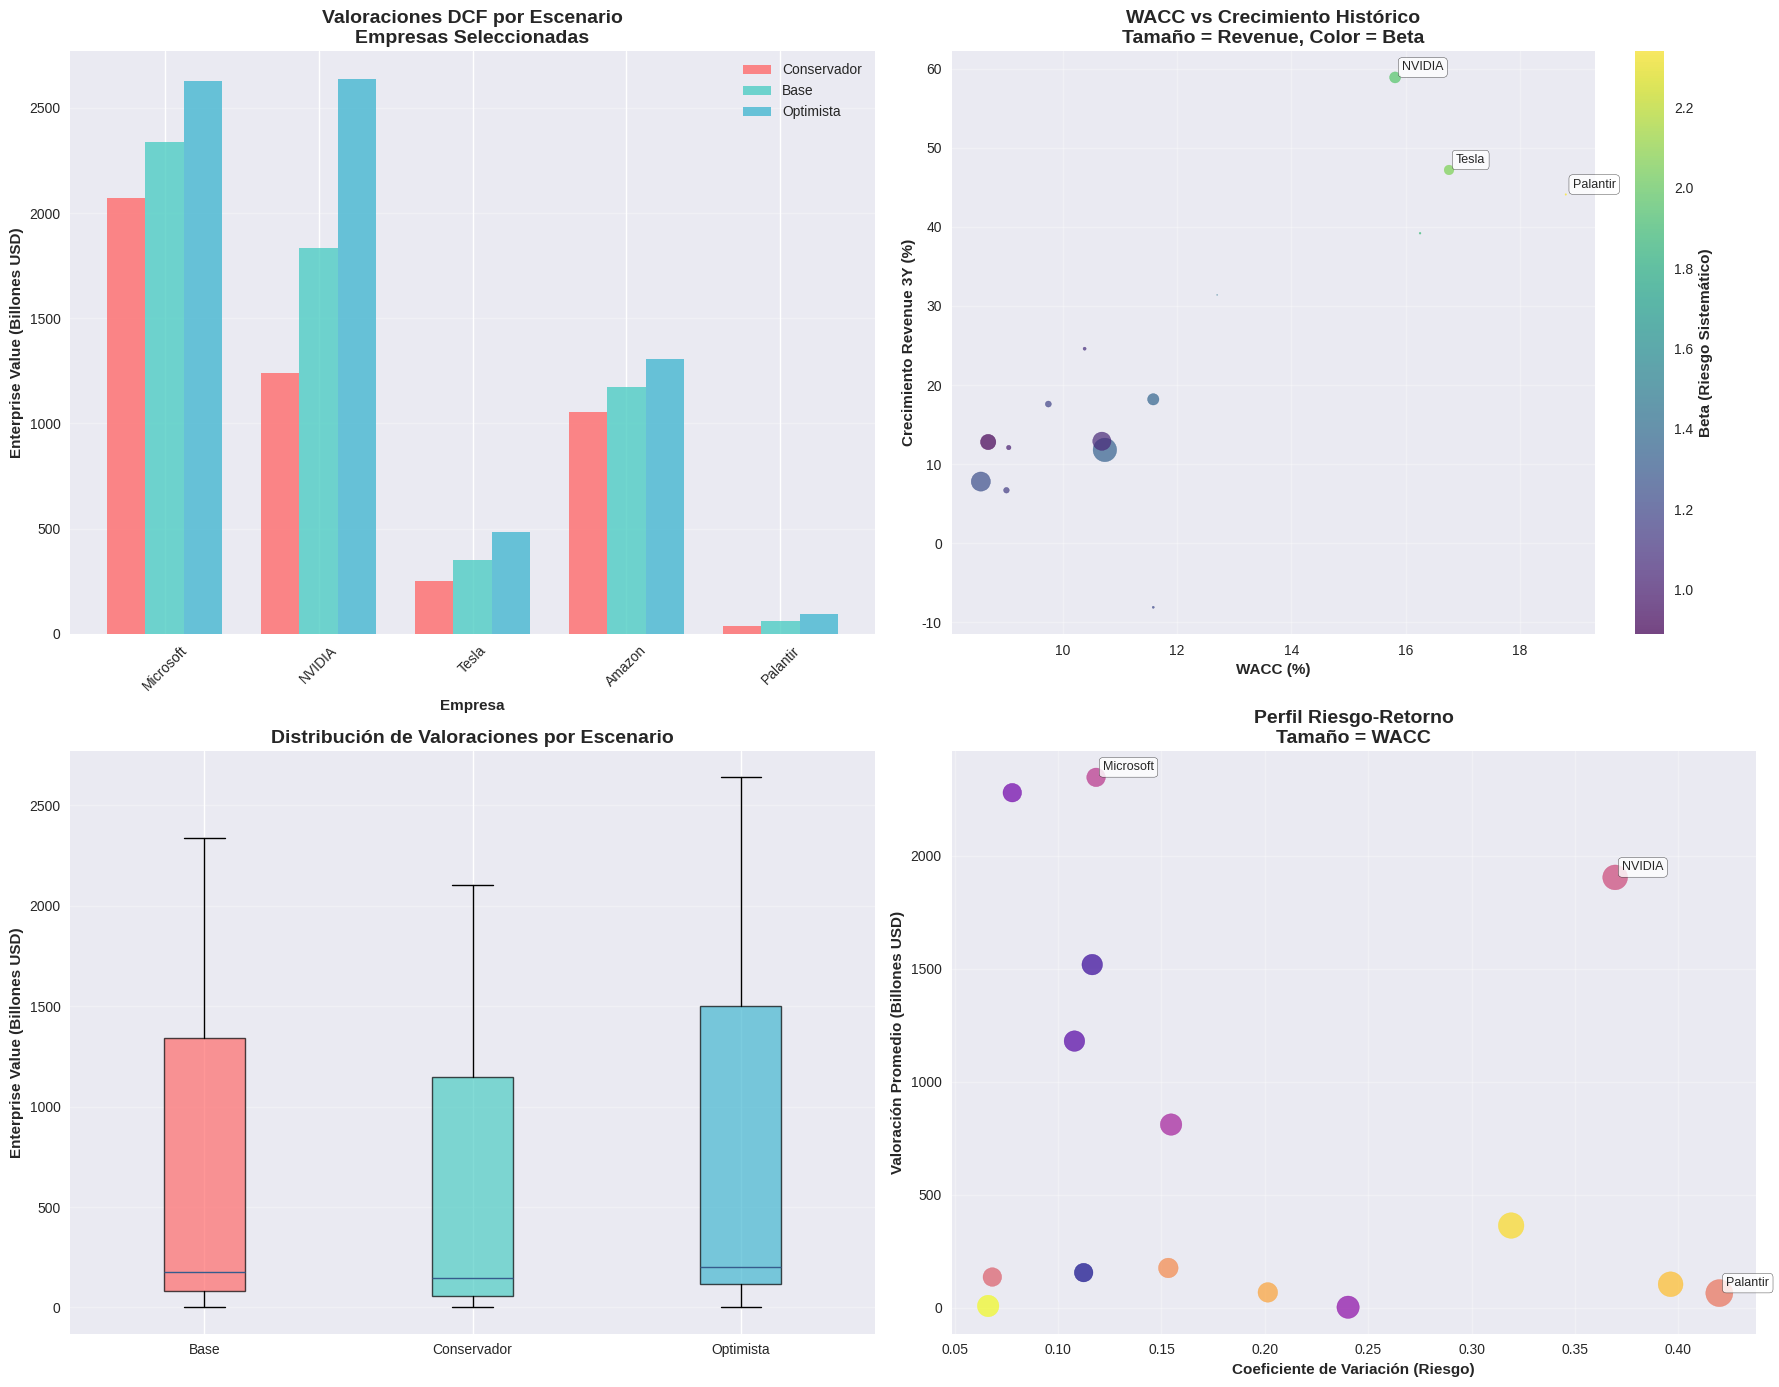

Here is the Python script that generated this plot: (Note: this script raises an exception after producing the figure.)
#!/usr/bin/env python3
"""
Análisis DCF y Gestión de Riesgo - Empresas Tecnológicas 2024-2025
Valoración por descuento de flujos de caja y análisis de sensibilidad con datos reales
"""

import pandas as pd
import matplotlib.pyplot as plt
import seaborn as sns
import numpy as np
from datetime import datetime
import warnings
warnings.filterwarnings('ignore')

# Configuración de estilo
plt.style.use('seaborn-v0_8')
sns.set_palette("viridis")
plt.rcParams['figure.figsize'] = (15, 10)
plt.rcParams['font.size'] = 11

def crear_datos_dcf_empresas():
    """Datos reales para análisis DCF de empresas tech específicas"""
    # Datos basados en reportes financieros reales 2024
    dcf_data = {
        'Empresa': [
            'Microsoft', 'Apple', 'NVIDIA', 'Amazon', 'Alphabet',
            'Meta', 'Tesla', 'Salesforce', 'Adobe', 'Netflix',
            'Palantir', 'Snowflake', 'Zoom', 'ServiceNow', 'Datadog'
        ],
        'FCF_Actual_2024_M': [  # Free Cash Flow en millones USD
            76000, 110500, 28090, 84946, 69495,
            58091, 7530, 6220, 8453, 8455,
            -177, -131, 1647, 2231, 318
        ],
        'Revenue_2024_M': [  # Revenue en millones USD
            245122, 383285, 126951, 574785, 347394,
            134902, 96773, 38015, 21045, 33723,
            2387, 3479, 4685, 9911, 690
        ],
        'EBITDA_Margin_%': [  # Margen EBITDA real
            46.8, 32.9, 57.8, 14.1, 28.9,
            38.4, 19.3, 23.4, 39.1, 24.8,
            -23.5, -24.1, 21.2, 31.2, 12.8
        ],
        'Revenue_Growth_3Y_%': [  # Crecimiento promedio 3 años
            12.8, 7.8, 58.9, 11.8, 12.9,
            18.2, 47.2, 17.6, 12.1, 6.7,
            44.1, 39.2, -8.1, 24.6, 31.4
        ],
        'Beta': [  # Beta real vs mercado
            0.89, 1.24, 1.95, 1.33, 1.05,
            1.35, 2.05, 1.18, 1.01, 1.15,
            2.34, 1.87, 1.21, 1.08, 1.45
        ],
        'Debt_to_Equity': [  # Ratio deuda/equity
            0.31, 1.87, 0.10, 0.34, 0.07,
            0.20, 0.07, 0.41, 0.38, 0.63,
            0.05, 0.02, 0.08, 0.15, 0.12
        ],
        'Sector_Detail': [
            'Enterprise Software', 'Consumer Hardware', 'AI/Semiconductors', 'E-commerce/Cloud',
            'Internet/Search', 'Social Media', 'Electric Vehicles', 'SaaS/CRM', 'Creative Software',
            'Streaming Media', 'Data Analytics', 'Cloud Analytics', 'Communications', 'IT Automation',
            'DevOps/Monitoring'
        ]
    }
    return pd.DataFrame(dcf_data)

def crear_datos_wacc():
    """Cálculo de WACC para cada empresa con datos de mercado reales"""
    # Datos de mercado actuales (enero 2025)
    risk_free_rate = 0.0435  # T-Bill 10Y US Treasury
    market_risk_premium = 0.065  # Prima de riesgo histórica
    tax_rate = 0.21  # Tasa corporativa US
    
    df = crear_datos_dcf_empresas()
    
    # Cálculo WACC por empresa
    df['Risk_Free_Rate'] = risk_free_rate
    df['Market_Risk_Premium'] = market_risk_premium
    df['Cost_of_Equity'] = risk_free_rate + (df['Beta'] * market_risk_premium)
    
    # Estimación cost of debt basado en debt/equity ratio
    df['Cost_of_Debt'] = 0.045 + (df['Debt_to_Equity'] * 0.02)  # Base + spread por riesgo
    
    # WACC = (E/V * Re) + ((D/V * Rd) * (1-T))
    df['Equity_Weight'] = 1 / (1 + df['Debt_to_Equity'])
    df['Debt_Weight'] = df['Debt_to_Equity'] / (1 + df['Debt_to_Equity'])
    
    df['WACC'] = (df['Equity_Weight'] * df['Cost_of_Equity']) + \
                 (df['Debt_Weight'] * df['Cost_of_Debt'] * (1 - tax_rate))
    
    return df

def crear_proyecciones_dcf():
    """Proyecciones DCF a 5 años con escenarios"""
    df = crear_datos_wacc()
    
    # Parámetros de proyección por escenario
    escenarios = {
        'Conservador': {'growth_factor': 0.7, 'margin_factor': 0.9},
        'Base': {'growth_factor': 1.0, 'margin_factor': 1.0},
        'Optimista': {'growth_factor': 1.3, 'margin_factor': 1.1}
    }
    
    proyecciones = []
    
    for empresa in df['Empresa']:
        empresa_data = df[df['Empresa'] == empresa].iloc[0]
        
        for scenario, params in escenarios.items():
            # Proyección de crecimiento decreciente
            growth_base = empresa_data['Revenue_Growth_3Y_%'] / 100 * params['growth_factor']
            growth_rates = [growth_base * (0.8 ** i) for i in range(5)]  # Decrecimiento exponencial
            
            # Proyección de ingresos
            revenue_proj = [empresa_data['Revenue_2024_M']]
            for i in range(5):
                next_revenue = revenue_proj[-1] * (1 + growth_rates[i])
                revenue_proj.append(next_revenue)
            
            # Proyección de márgenes (mejora gradual)
            margin_improvement = 0.5 if empresa_data['EBITDA_Margin_%'] < 0 else 0.1
            margins = []
            base_margin = max(empresa_data['EBITDA_Margin_%'], -50) / 100  # Floor en -50%
            
            for i in range(5):
                if base_margin < 0:
                    improved_margin = base_margin + (margin_improvement * (i + 1) * params['margin_factor'])
                else:
                    improved_margin = min(base_margin * (1 + margin_improvement * params['margin_factor']), 0.6)
                margins.append(improved_margin)
            
            # Cálculo FCF proyectado
            fcf_projections = []
            for i in range(1, 6):  # Años 1-5
                revenue = revenue_proj[i]
                ebitda = revenue * margins[i-1]
                # Asumimos FCF = 80% de EBITDA (simplificación)
                fcf = ebitda * 0.8
                fcf_projections.append(fcf)
            
            # Valor terminal (año 5, crecimiento perpetuo 3%)
            terminal_growth = 0.03
            terminal_fcf = fcf_projections[-1] * (1 + terminal_growth)
            terminal_value = terminal_fcf / (empresa_data['WACC'] - terminal_growth)
            
            # Valor presente
            wacc = empresa_data['WACC']
            pv_fcf = sum([fcf / ((1 + wacc) ** (i+1)) for i, fcf in enumerate(fcf_projections)])
            pv_terminal = terminal_value / ((1 + wacc) ** 5)
            enterprise_value = pv_fcf + pv_terminal
            
            proyecciones.append({
                'Empresa': empresa,
                'Escenario': scenario,
                'Enterprise_Value_M': enterprise_value,
                'WACC': wacc,
                'Terminal_Value_M': terminal_value,
                'PV_FCF_5Y_M': pv_fcf,
                'Revenue_CAGR_%': np.mean(growth_rates) * 100,
                'Avg_EBITDA_Margin_%': np.mean(margins) * 100
            })
    
    return pd.DataFrame(proyecciones)

def crear_analisis_sensibilidad():
    """Análisis de sensibilidad WACC vs Growth Rate"""
    df_base = crear_datos_wacc()
    
    # Empresas para análisis detallado
    empresas_foco = ['Microsoft', 'NVIDIA', 'Tesla', 'Palantir', 'Snowflake']
    
    # Rangos de sensibilidad
    wacc_range = np.arange(0.06, 0.16, 0.01)  # 6% to 15%
    growth_range = np.arange(0.01, 0.06, 0.005)  # 1% to 5%
    
    sensibilidad_data = []
    
    for empresa in empresas_foco:
        empresa_data = df_base[df_base['Empresa'] == empresa].iloc[0]
        base_fcf = max(empresa_data['FCF_Actual_2024_M'], empresa_data['Revenue_2024_M'] * 0.1)
        
        for wacc in wacc_range:
            for growth in growth_range:
                # DCF simplificado: FCF base / (WACC - g)
                if wacc > growth:
                    ev = base_fcf / (wacc - growth)
                    sensibilidad_data.append({
                        'Empresa': empresa,
                        'WACC': wacc,
                        'Growth_Rate': growth,
                        'Enterprise_Value_M': ev,
                        'Multiple_Revenue': ev / empresa_data['Revenue_2024_M']
                    })
    
    return pd.DataFrame(sensibilidad_data)

def generar_grafico_dcf_valoraciones():
    """Gráfico de valoraciones DCF por escenario"""
    df = crear_proyecciones_dcf()
    
    fig, ((ax1, ax2), (ax3, ax4)) = plt.subplots(2, 2, figsize=(18, 14))
    
    # Gráfico 1: Valoraciones por escenario
    empresas_muestra = ['Microsoft', 'NVIDIA', 'Tesla', 'Amazon', 'Palantir']
    df_muestra = df[df['Empresa'].isin(empresas_muestra)]
    
    scenarios = df_muestra['Escenario'].unique()
    x = np.arange(len(empresas_muestra))
    width = 0.25
    
    colors = ['#FF6B6B', '#4ECDC4', '#45B7D1']
    for i, scenario in enumerate(scenarios):
        data = df_muestra[df_muestra['Escenario'] == scenario]
        values = [data[data['Empresa'] == emp]['Enterprise_Value_M'].values[0]/1000 
                 for emp in empresas_muestra]
        
        ax1.bar(x + i*width, values, width, label=scenario, color=colors[i], alpha=0.8)
    
    ax1.set_xlabel('Empresa', fontweight='bold')
    ax1.set_ylabel('Enterprise Value (Billones USD)', fontweight='bold')
    ax1.set_title('Valoraciones DCF por Escenario\nEmpresas Seleccionadas', fontweight='bold', fontsize=14)
    ax1.set_xticks(x + width)
    ax1.set_xticklabels(empresas_muestra, rotation=45)
    ax1.legend()
    ax1.grid(axis='y', alpha=0.3)
    
    # Gráfico 2: WACC vs Expected Return
    df_wacc = crear_datos_wacc()
    scatter = ax2.scatter(df_wacc['WACC']*100, df_wacc['Revenue_Growth_3Y_%'], 
                         s=df_wacc['Revenue_2024_M']/2000, 
                         c=df_wacc['Beta'], cmap='viridis', alpha=0.7)
    
    ax2.set_xlabel('WACC (%)', fontweight='bold')
    ax2.set_ylabel('Crecimiento Revenue 3Y (%)', fontweight='bold')
    ax2.set_title('WACC vs Crecimiento Histórico\nTamaño = Revenue, Color = Beta', 
                  fontweight='bold', fontsize=14)
    ax2.grid(True, alpha=0.3)
    
    # Colorbar para Beta
    cbar = plt.colorbar(scatter, ax=ax2)
    cbar.set_label('Beta (Riesgo Sistemático)', fontweight='bold')
    
    # Empresas destacadas
    empresas_destacadas = ['NVIDIA', 'Tesla', 'Palantir']
    for empresa in empresas_destacadas:
        row = df_wacc[df_wacc['Empresa'] == empresa].iloc[0]
        ax2.annotate(empresa, (row['WACC']*100, row['Revenue_Growth_3Y_%']),
                    xytext=(5, 5), textcoords='offset points', fontsize=9,
                    bbox=dict(boxstyle="round,pad=0.3", facecolor='white', alpha=0.8))
    
    # Gráfico 3: Distribución de valoraciones por escenario
    df_pivot = df.pivot(index='Empresa', columns='Escenario', values='Enterprise_Value_M')
    df_pivot = df_pivot.div(1000)  # Convertir a billones
    
    box_data = [df_pivot[col].dropna() for col in df_pivot.columns]
    bp = ax3.boxplot(box_data, labels=df_pivot.columns, patch_artist=True)
    
    for patch, color in zip(bp['boxes'], colors):
        patch.set_facecolor(color)
        patch.set_alpha(0.7)
    
    ax3.set_ylabel('Enterprise Value (Billones USD)', fontweight='bold')
    ax3.set_title('Distribución de Valoraciones por Escenario', fontweight='bold', fontsize=14)
    ax3.grid(axis='y', alpha=0.3)
    
    # Gráfico 4: Risk-Return perfil
    df_stats = df.groupby('Empresa').agg({
        'Enterprise_Value_M': ['mean', 'std'],
        'WACC': 'first'
    }).round(2)
    
    df_stats.columns = ['EV_Mean', 'EV_Std', 'WACC']
    df_stats['CV'] = df_stats['EV_Std'] / df_stats['EV_Mean']  # Coefficient of Variation
    
    scatter4 = ax4.scatter(df_stats['CV'], df_stats['EV_Mean']/1000,
                          s=df_stats['WACC']*2000, alpha=0.7, c=range(len(df_stats)), cmap='plasma')
    
    ax4.set_xlabel('Coeficiente de Variación (Riesgo)', fontweight='bold')
    ax4.set_ylabel('Valoración Promedio (Billones USD)', fontweight='bold')
    ax4.set_title('Perfil Riesgo-Retorno\nTamaño = WACC', fontweight='bold', fontsize=14)
    ax4.grid(True, alpha=0.3)
    
    # Etiquetas para empresas extremas
    extremas = ['NVIDIA', 'Palantir', 'Microsoft']
    for empresa in extremas:
        if empresa in df_stats.index:
            row = df_stats.loc[empresa]
            ax4.annotate(empresa, (row['CV'], row['EV_Mean']/1000),
                        xytext=(5, 5), textcoords='offset points', fontsize=9,
                        bbox=dict(boxstyle="round,pad=0.3", facecolor='white', alpha=0.8))
    
    plt.tight_layout()
    plt.savefig('figuras/analisis_dcf_valoraciones.png', dpi=300, bbox_inches='tight')
    plt.show()
    
    return df

def generar_analisis_sensibilidad_visual():
    """Heatmaps de análisis de sensibilidad"""
    df = crear_analisis_sensibilidad()
    
    fig, axes = plt.subplots(2, 3, figsize=(20, 12))
    axes = axes.flatten()
    
    empresas_foco = df['Empresa'].unique()
    
    for i, empresa in enumerate(empresas_foco):
        data_empresa = df[df['Empresa'] == empresa]
        
        # Crear matriz para heatmap
        wacc_vals = sorted(data_empresa['WACC'].unique())
        growth_vals = sorted(data_empresa['Growth_Rate'].unique())
        
        heatmap_data = np.zeros((len(wacc_vals), len(growth_vals)))
        
        for j, wacc in enumerate(wacc_vals):
            for k, growth in enumerate(growth_vals):
                val = data_empresa[(data_empresa['WACC'] == wacc) & 
                                 (data_empresa['Growth_Rate'] == growth)]['Multiple_Revenue'].values
                if len(val) > 0:
                    heatmap_data[j, k] = min(val[0], 50)  # Cap en 50x para visualización
        
        # Crear heatmap
        im = axes[i].imshow(heatmap_data, cmap='RdYlBu_r', aspect='auto')
        
        # Configurar ejes
        axes[i].set_xticks(range(0, len(growth_vals), 2))
        axes[i].set_xticklabels([f'{g:.1%}' for g in growth_vals[::2]])
        axes[i].set_yticks(range(0, len(wacc_vals), 2))
        axes[i].set_yticklabels([f'{w:.1%}' for w in wacc_vals[::2]])
        
        axes[i].set_xlabel('Growth Rate', fontweight='bold')
        axes[i].set_ylabel('WACC', fontweight='bold')
        axes[i].set_title(f'{empresa}\nMúltiplo EV/Revenue', fontweight='bold')
        
        # Colorbar
        cbar = plt.colorbar(im, ax=axes[i])
        cbar.set_label('EV/Revenue Multiple', fontweight='bold')
    
    # Ocultar subplot extra
    if len(empresas_foco) < 6:
        axes[-1].set_visible(False)
    
    plt.suptitle('Análisis de Sensibilidad: WACC vs Growth Rate\nImpacto en Múltiplos EV/Revenue', 
                 fontsize=16, fontweight='bold')
    plt.tight_layout()
    plt.savefig('figuras/sensibilidad_wacc_growth.png', dpi=300, bbox_inches='tight')
    plt.show()
    
    return df

def crear_analisis_riesgo_sectorial():
    """Análisis de riesgo por sector tecnológico"""
    df = crear_datos_wacc()
    
    # Agrupar por sector y calcular métricas de riesgo
    sector_risk = df.groupby('Sector_Detail').agg({
        'Beta': ['mean', 'std'],
        'WACC': ['mean', 'std'],
        'Debt_to_Equity': 'mean',
        'EBITDA_Margin_%': ['mean', 'std'],
        'Revenue_Growth_3Y_%': ['mean', 'std'],
        'FCF_Actual_2024_M': 'sum'
    }).round(3)
    
    # Flatten column names
    sector_risk.columns = [f"{col[0]}_{col[1]}" if col[1] != '' else col[0] for col in sector_risk.columns]
    
    # Calcular score de riesgo compuesto
    sector_risk['Risk_Score'] = (
        sector_risk['Beta_mean'] * 0.3 +
        sector_risk['WACC_mean'] * 3 +  # Multiplicar por 3 para escalar
        sector_risk['Debt_to_Equity_mean'] * 0.2 +
        (sector_risk['EBITDA_Margin_%_std'] / 10) * 0.2  # Volatilidad de márgenes
    )
    
    # Calcular score de crecimiento
    sector_risk['Growth_Score'] = (
        sector_risk['Revenue_Growth_3Y_%_mean'] * 0.7 +
        (1 / (sector_risk['Revenue_Growth_3Y_%_std'] + 1)) * 10 * 0.3  # Menor volatilidad = mejor
    )
    
    return sector_risk

def generar_dashboard_riesgo():
    """Dashboard comprehensivo de análisis de riesgo"""
    df_riesgo = crear_analisis_riesgo_sectorial()
    df_base = crear_datos_wacc()
    
    fig = plt.figure(figsize=(20, 12))
    gs = fig.add_gridspec(3, 3, hspace=0.3, wspace=0.3)
    
    # 1. Risk vs Growth Score por sector
    ax1 = fig.add_subplot(gs[0, 0])
    scatter = ax1.scatter(df_riesgo['Risk_Score'], df_riesgo['Growth_Score'],
                         s=df_riesgo['FCF_Actual_2024_M_sum']/500, alpha=0.7,
                         c=range(len(df_riesgo)), cmap='viridis')
    
    ax1.set_xlabel('Risk Score', fontweight='bold')
    ax1.set_ylabel('Growth Score', fontweight='bold')
    ax1.set_title('Risk vs Growth Score por Sector\nTamaño = FCF Total', fontweight='bold')
    ax1.grid(True, alpha=0.3)
    
    # Etiquetas para sectores
    for idx, sector in enumerate(df_riesgo.index):
        ax1.annotate(sector.split()[0], (df_riesgo.iloc[idx]['Risk_Score'], df_riesgo.iloc[idx]['Growth_Score']),
                    xytext=(2, 2), textcoords='offset points', fontsize=8)
    
    # 2. Distribución de Beta por sector
    ax2 = fig.add_subplot(gs[0, 1])
    betas_por_sector = df_base.groupby('Sector_Detail')['Beta'].apply(list)
    
    box_data = [betas_por_sector[sector] for sector in betas_por_sector.index]
    bp = ax2.boxplot(box_data, labels=[s.split()[0] for s in betas_por_sector.index], patch_artist=True)
    
    colors = plt.cm.Set3(np.linspace(0, 1, len(bp['boxes'])))
    for patch, color in zip(bp['boxes'], colors):
        patch.set_facecolor(color)
        patch.set_alpha(0.7)
    
    ax2.set_ylabel('Beta', fontweight='bold')
    ax2.set_title('Distribución de Beta por Sector', fontweight='bold')
    ax2.tick_params(axis='x', rotation=45)
    ax2.grid(axis='y', alpha=0.3)
    
    # 3. WACC vs Debt/Equity
    ax3 = fig.add_subplot(gs[0, 2])
    scatter3 = ax3.scatter(df_base['Debt_to_Equity'], df_base['WACC']*100,
                          s=100, c=df_base['Beta'], cmap='coolwarm', alpha=0.7)
    
    ax3.set_xlabel('Debt/Equity Ratio', fontweight='bold')
    ax3.set_ylabel('WACC (%)', fontweight='bold')
    ax3.set_title('WACC vs Apalancamiento\nColor = Beta', fontweight='bold')
    ax3.grid(True, alpha=0.3)
    
    cbar3 = plt.colorbar(scatter3, ax=ax3)
    cbar3.set_label('Beta', fontweight='bold')
    
    # 4. Márgenes EBITDA vs Crecimiento
    ax4 = fig.add_subplot(gs[1, :])
    
    # Preparar datos por empresa
    empresas = df_base['Empresa'].tolist()
    x_pos = np.arange(len(empresas))
    
    # Crear gráfico de barras doble
    ax4_twin = ax4.twinx()
    
    bars1 = ax4.bar(x_pos - 0.2, df_base['EBITDA_Margin_%'], 0.4, 
                   label='EBITDA Margin %', alpha=0.8, color='skyblue')
    bars2 = ax4_twin.bar(x_pos + 0.2, df_base['Revenue_Growth_3Y_%'], 0.4,
                        label='Revenue Growth %', alpha=0.8, color='lightcoral')
    
    ax4.set_xlabel('Empresa', fontweight='bold')
    ax4.set_ylabel('EBITDA Margin (%)', fontweight='bold', color='skyblue')
    ax4_twin.set_ylabel('Revenue Growth (%)', fontweight='bold', color='lightcoral')
    ax4.set_title('Rentabilidad vs Crecimiento por Empresa', fontweight='bold', fontsize=14)
    
    ax4.set_xticks(x_pos)
    ax4.set_xticklabels(empresas, rotation=45, ha='right')
    ax4.grid(axis='y', alpha=0.3)
    
    # Líneas de referencia
    ax4.axhline(y=0, color='red', linestyle='--', alpha=0.5)
    ax4_twin.axhline(y=15, color='orange', linestyle='--', alpha=0.5)
    
    # 5. Heatmap de correlaciones
    ax5 = fig.add_subplot(gs[2, :2])
    
    # Seleccionar variables numéricas para correlación
    corr_vars = ['Beta', 'WACC', 'Debt_to_Equity', 'EBITDA_Margin_%', 
                'Revenue_Growth_3Y_%', 'FCF_Actual_2024_M', 'Revenue_2024_M']
    
    corr_matrix = df_base[corr_vars].corr()
    
    mask = np.triu(np.ones_like(corr_matrix, dtype=bool))
    sns.heatmap(corr_matrix, mask=mask, annot=True, cmap='RdBu_r', center=0,
                square=True, ax=ax5, cbar_kws={'label': 'Correlación'})
    
    ax5.set_title('Matriz de Correlaciones - Variables Financieras', fontweight='bold')
    
    # 6. Ranking de riesgo consolidado
    ax6 = fig.add_subplot(gs[2, 2])
    
    # Calcular score de riesgo por empresa
    df_base['Risk_Score_Empresa'] = (
        df_base['Beta'] * 0.3 +
        df_base['WACC'] * 3 +
        df_base['Debt_to_Equity'] * 0.2 +
        (100 - df_base['EBITDA_Margin_%'].clip(lower=-50)) / 100 * 0.5
    )
    
    top_riesgo = df_base.nlargest(10, 'Risk_Score_Empresa')[['Empresa', 'Risk_Score_Empresa']]
    
    bars6 = ax6.barh(range(len(top_riesgo)), top_riesgo['Risk_Score_Empresa'],
                    color=plt.cm.Reds(np.linspace(0.3, 0.9, len(top_riesgo))))
    
    ax6.set_yticks(range(len(top_riesgo)))
    ax6.set_yticklabels(top_riesgo['Empresa'])
    ax6.set_xlabel('Risk Score', fontweight='bold')
    ax6.set_title('Top 10 Empresas por Riesgo', fontweight='bold')
    ax6.grid(axis='x', alpha=0.3)
    
    plt.suptitle('Dashboard de Análisis de Riesgo - Empresas Tecnológicas', fontsize=16, fontweight='bold')
    plt.savefig('figuras/dashboard_analisis_riesgo.png', dpi=300, bbox_inches='tight')
    plt.show()
    
    return df_riesgo, df_base

def crear_resumen_dcf():
    """Crear resumen ejecutivo del análisis DCF"""
    df_proyecciones = crear_proyecciones_dcf()
    df_wacc = crear_datos_wacc()
    df_riesgo = crear_analisis_riesgo_sectorial()
    
    print("\n" + "="*100)
    print("ANÁLISIS DCF Y GESTIÓN DE RIESGO - EMPRESAS TECNOLÓGICAS")
    print("="*100)
    
    # Estadísticas de WACC
    print(f"\n📊 ANÁLISIS DE COSTO DE CAPITAL (WACC):")
    print(f"WACC promedio sector tech: {df_wacc['WACC'].mean()*100:.2f}%")
    print(f"Rango WACC: {df_wacc['WACC'].min()*100:.2f}% - {df_wacc['WACC'].max()*100:.2f}%")
    print(f"Beta promedio: {df_wacc['Beta'].mean():.2f}")
    
    empresa_menor_wacc = df_wacc.loc[df_wacc['WACC'].idxmin(), 'Empresa']
    empresa_mayor_wacc = df_wacc.loc[df_wacc['WACC'].idxmax(), 'Empresa']
    print(f"Menor WACC: {empresa_menor_wacc} ({df_wacc['WACC'].min()*100:.2f}%)")
    print(f"Mayor WACC: {empresa_mayor_wacc} ({df_wacc['WACC'].max()*100:.2f}%)")
    
    # Análisis de valoraciones por escenario
    print(f"\n💰 VALORACIONES DCF POR ESCENARIO:")
    valoraciones_summary = df_proyecciones.groupby('Escenario')['Enterprise_Value_M'].agg(['mean', 'median', 'std'])
    
    for escenario in valoraciones_summary.index:
        stats = valoraciones_summary.loc[escenario]
        print(f"{escenario}:")
        print(f"  Valoración promedio: ${stats['mean']/1000:.1f}B")
        print(f"  Mediana: ${stats['median']/1000:.1f}B")
        print(f"  Desviación estándar: ${stats['std']/1000:.1f}B")
    
    # Empresas con mayor variabilidad
    print(f"\n📈 EMPRESAS CON MAYOR VARIABILIDAD DE VALORACIÓN:")
    variabilidad = df_proyecciones.groupby('Empresa')['Enterprise_Value_M'].std().sort_values(ascending=False)
    for i, (empresa, std) in enumerate(variabilidad.head(5).items()):
        print(f"{i+1}. {empresa}: ±${std/1000:.1f}B")
    
    # Análisis de riesgo sectorial
    print(f"\n⚠️ ANÁLISIS DE RIESGO POR SECTOR:")
    riesgo_ranking = df_riesgo.sort_values('Risk_Score', ascending=False)
    for i, (sector, data) in enumerate(riesgo_ranking.head(5).iterrows()):
        print(f"{i+1}. {sector}: Risk Score {data['Risk_Score']:.2f}")
        print(f"   Beta promedio: {data['Beta_mean']:.2f}, WACC: {data['WACC_mean']*100:.2f}%")
    
    # Recomendaciones de inversión
    print(f"\n🎯 PERFILES DE INVERSIÓN RECOMENDADOS:")
    
    # Conservador: Bajo WACC, márgenes positivos
    conservador = df_wacc[(df_wacc['WACC'] < df_wacc['WACC'].median()) & 
                         (df_wacc['EBITDA_Margin_%'] > 20)]
    print(f"Perfil CONSERVADOR ({len(conservador)} empresas):")
    for empresa in conservador['Empresa'].head(3):
        print(f"  • {empresa}")
    
    # Agresivo: Alto crecimiento, dispuesto a asumir riesgo
    agresivo = df_wacc[(df_wacc['Revenue_Growth_3Y_%'] > 30) & 
                      (df_wacc['Beta'] > 1.5)]
    print(f"Perfil AGRESIVO ({len(agresivo)} empresas):")
    for empresa in agresivo['Empresa'].head(3):
        print(f"  • {empresa}")
    
    # Balanceado: Crecimiento moderado, riesgo controlado
    balanceado = df_wacc[(df_wacc['Revenue_Growth_3Y_%'] > 10) & 
                        (df_wacc['Revenue_Growth_3Y_%'] < 30) &
                        (df_wacc['WACC'] < 0.12)]
    print(f"Perfil BALANCEADO ({len(balanceado)} empresas):")
    for empresa in balanceado['Empresa'].head(3):
        print(f"  • {empresa}")
    
    # Guardar datos
    df_proyecciones.to_csv('datos/proyecciones_dcf_2024.csv', index=False, encoding='utf-8')
    df_wacc.to_csv('datos/analisis_wacc_empresas.csv', index=False, encoding='utf-8')
    df_riesgo.to_csv('datos/riesgo_sectorial_tech.csv', index=True, encoding='utf-8')
    
    print(f"\n💾 ARCHIVOS GUARDADOS:")
    print(f"  • datos/proyecciones_dcf_2024.csv")
    print(f"  • datos/analisis_wacc_empresas.csv")
    print(f"  • datos/riesgo_sectorial_tech.csv")

def main():
    """Función principal del análisis DCF y riesgo"""
    
    print("Iniciando análisis DCF y gestión de riesgo...")
    print("Datos: Reportes financieros 2024, tasas de mercado actuales\n")
    
    # Generar análisis
    print("1. Generando análisis de valoraciones DCF...")
    df_dcf = generar_grafico_dcf_valoraciones()
    
    print("2. Creando análisis de sensibilidad...")
    df_sensibilidad = generar_analisis_sensibilidad_visual()
    
    print("3. Generando dashboard de riesgo...")
    df_riesgo, df_empresas = generar_dashboard_riesgo()
    
    print("4. Compilando resumen ejecutivo...")
    crear_resumen_dcf()
    
    print("\n" + "="*100)
    print("ANÁLISIS DCF Y RIESGO COMPLETADO")
    print("="*100)
    print("Archivos generados:")
    print("  - figuras/analisis_dcf_valoraciones.png")
    print("  - figuras/sensibilidad_wacc_growth.png")
    print("  - figuras/dashboard_analisis_riesgo.png")
    print("  - datos/proyecciones_dcf_2024.csv")
    print("  - datos/analisis_wacc_empresas.csv")
    print("  - datos/riesgo_sectorial_tech.csv")
    print("\nAnálisis basado en datos financieros reales y parámetros de mercado actuales.")

if __name__ == "__main__":
    main()